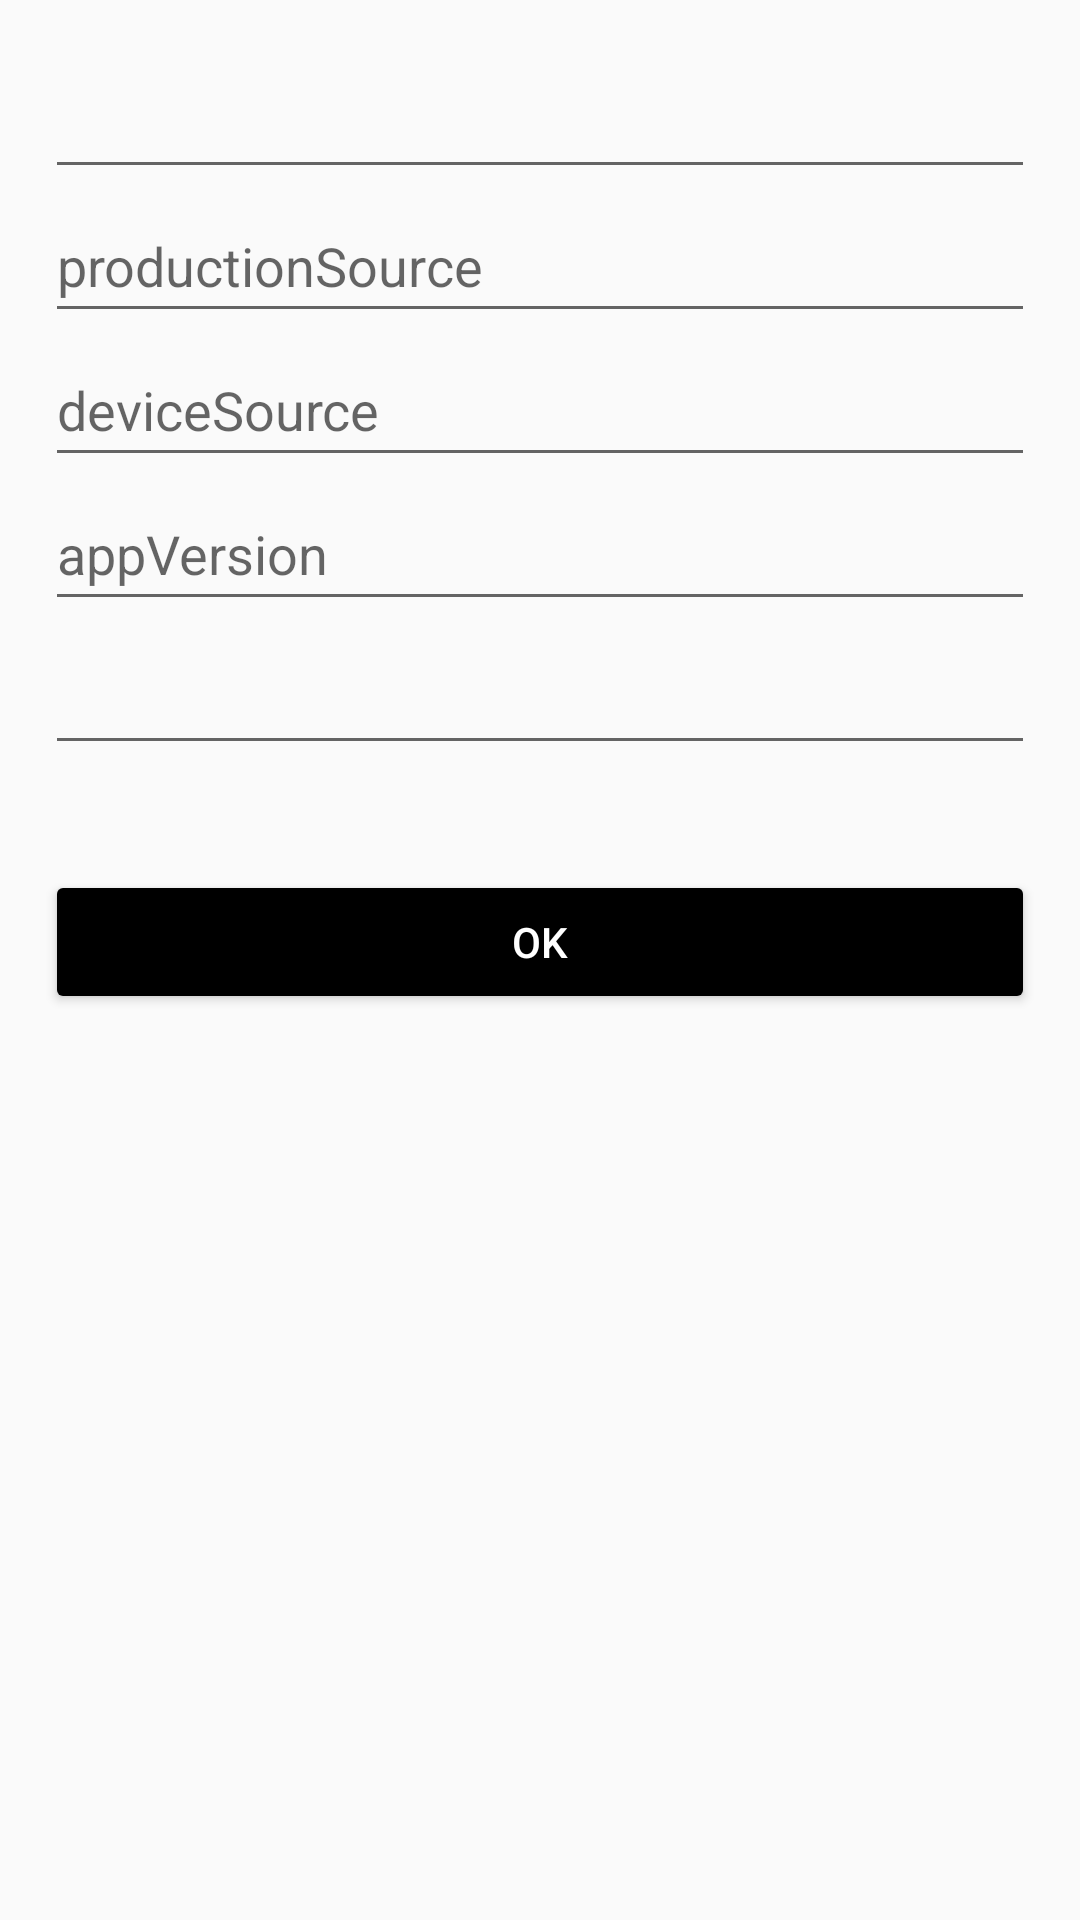

The Android layout XML behind this screen, and the referenced resources:
<!-- AndroidManifest.xml: application theme Theme.AmazWare -->
<!-- res/layout/extras_dialog.xml -->
<?xml version="1.0" encoding="utf-8"?>
<ScrollView xmlns:android="http://schemas.android.com/apk/res/android"
    xmlns:tools="http://schemas.android.com/tools"
    android:layout_width="match_parent"
    android:layout_height="match_parent"
    android:fillViewport="true"
    android:minWidth="290dp"
    android:scrollbars="vertical">

    <LinearLayout
        android:layout_width="match_parent"
        android:layout_height="wrap_content"
        android:fillViewport="true"
        android:orientation="vertical"
        android:padding="15dp">

        <Spinner
            android:id="@+id/deviceList"
            style="@style/Widget.AppCompat.EditText"
            android:layout_width="match_parent"
            android:layout_height="wrap_content"
            android:minHeight="48dp"
            android:padding="0dp"
            android:prompt="@string/extras_device_prompt"
            android:spinnerMode="dialog"
            tools:ignore="SpeakableTextPresentCheck" />

        <EditText
            android:id="@+id/productionSource"
            android:layout_width="match_parent"
            android:layout_height="wrap_content"
            android:hint="@string/extras_production_source"
            android:inputType="number"
            android:maxLength="3"
            android:minHeight="48dp"
            tools:ignore="Autofill,TextContrastCheck" />

        <EditText
            android:id="@+id/deviceSource"
            android:layout_width="match_parent"
            android:layout_height="wrap_content"
            android:hint="@string/extras_device_source"
            android:inputType="number"
            android:maxLength="3"
            android:minHeight="48dp"
            tools:ignore="Autofill,TextContrastCheck" />

        <EditText
            android:id="@+id/appVersion"
            android:layout_width="match_parent"
            android:layout_height="wrap_content"
            android:hint="@string/extras_app_version"
            android:inputType="text"
            android:maxLength="17"
            android:minHeight="48dp"
            tools:ignore="Autofill,TextContrastCheck" />

        <Spinner
            android:id="@+id/appName"
            style="@style/Widget.AppCompat.EditText"
            android:layout_width="match_parent"
            android:layout_height="wrap_content"
            android:hint="@string/extras_app_name"
            android:minHeight="48dp"
            android:padding="0dp"
            android:spinnerMode="dialog"
            tools:ignore="SpeakableTextPresentCheck" />

        <LinearLayout
            android:id="@+id/progressBar"
            android:layout_width="match_parent"
            android:layout_height="wrap_content"
            android:gravity="center"
            android:orientation="vertical"
            android:visibility="invisible">

            <TextView
                android:layout_width="wrap_content"
                android:layout_height="wrap_content"
                android:text="@string/extras_gathering_info" />

            <ProgressBar
                style="@style/Widget.AppCompat.ProgressBar.Horizontal"
                android:layout_width="match_parent"
                android:layout_height="wrap_content"
                android:indeterminateOnly="true" />

        </LinearLayout>

        <TableLayout
            android:layout_width="match_parent"
            android:layout_height="wrap_content"
            android:stretchColumns="1">

            <TableRow
                android:layout_width="match_parent"
                android:layout_height="match_parent">

                <Button
                    android:id="@+id/buttonImport"
                    android:layout_width="match_parent"
                    android:layout_height="wrap_content"
                    android:backgroundTint="@color/secondary"
                    android:longClickable="true"
                    android:text="@string/extras_import"
                    android:textColor="@color/secondary_background"
                    android:visibility="gone"
                    tools:ignore="ButtonStyle" />

                <Button
                    android:id="@+id/buttonSubmit"
                    android:layout_width="match_parent"
                    android:layout_height="wrap_content"
                    android:backgroundTint="@color/secondary"
                    android:longClickable="true"
                    android:text="@android:string/ok"
                    android:textColor="@color/secondary_background"
                    tools:ignore="ButtonStyle" />

            </TableRow>

        </TableLayout>

    </LinearLayout>

</ScrollView>
<!-- resources referenced by this layout -->
<resources>
  <color name="secondary">@color/black</color>
  <color name="secondary_background">@color/white</color>
  <string name="extras_app_name" translatable="false">appname</string>
  <string name="extras_app_version" translatable="false">appVersion</string>
  <string name="extras_device_prompt">Choose a device</string>
  <string name="extras_device_source" translatable="false">deviceSource</string>
  <string name="extras_gathering_info">Gathering information</string>
  <string name="extras_import">Import</string>
  <string name="extras_production_source" translatable="false">productionSource</string>
  <style name="Theme.AmazWare" parent="Theme.AppCompat.Light">
          <item name="colorPrimary">@color/white</item>
          <item name="colorPrimaryDark">@color/gray</item>
      </style>
  <color name="black">#FF000000</color>
  <color name="white">#FFFFFFFF</color>
  <color name="gray">#FF888888</color>
</resources>
